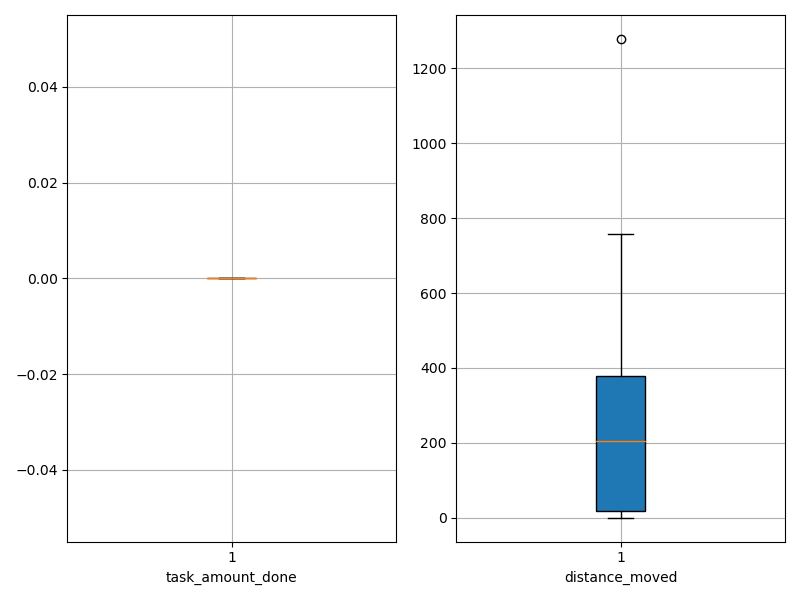

Values plotted in this chart, from the file beside it:
agent_id, task_amount_done, distance_moved
0, 0.0, 0.05
1, 0.0, 0.05
2, 0.0, 0.05
3, 0.0, 0.05
4, 0.0, 0.05
5, 0.0, 0.05
6, 0.0, 0.05
7, 0.0, 0.05
8, 0.0, 0.05
9, 0.0, 0.05
10, 0.0, 342.3
11, 0.0, 53.28
12, 0.0, 306.3
13, 0.0, 649.3
14, 0.0, 337.6
15, 0.0, 400.3
16, 0.0, 458.3
17, 0.0, 135.6
18, 0.0, 758.5
19, 0.0, 741.3
20, 0.0, 46.26
21, 0.0, 432.3
22, 0.0, 189.3
23, 0.0, 206.3
24, 0.0, 200.6
25, 0.0, 261.6
26, 0.0, 246.3
27, 0.0, 24.34
28, 0.0, 559.3
29, 0.0, 1279
30, 0.0, 59.55
31, 0.0, 372.3
32, 0.0, 189.3
33, 0.0, 260.6
34, 0.0, 116.5
35, 0.0, 431.3
36, 0.0, 357.3
37, 0.0, 190.3
38, 0.0, 657.3
39, 0.0, 253.3
